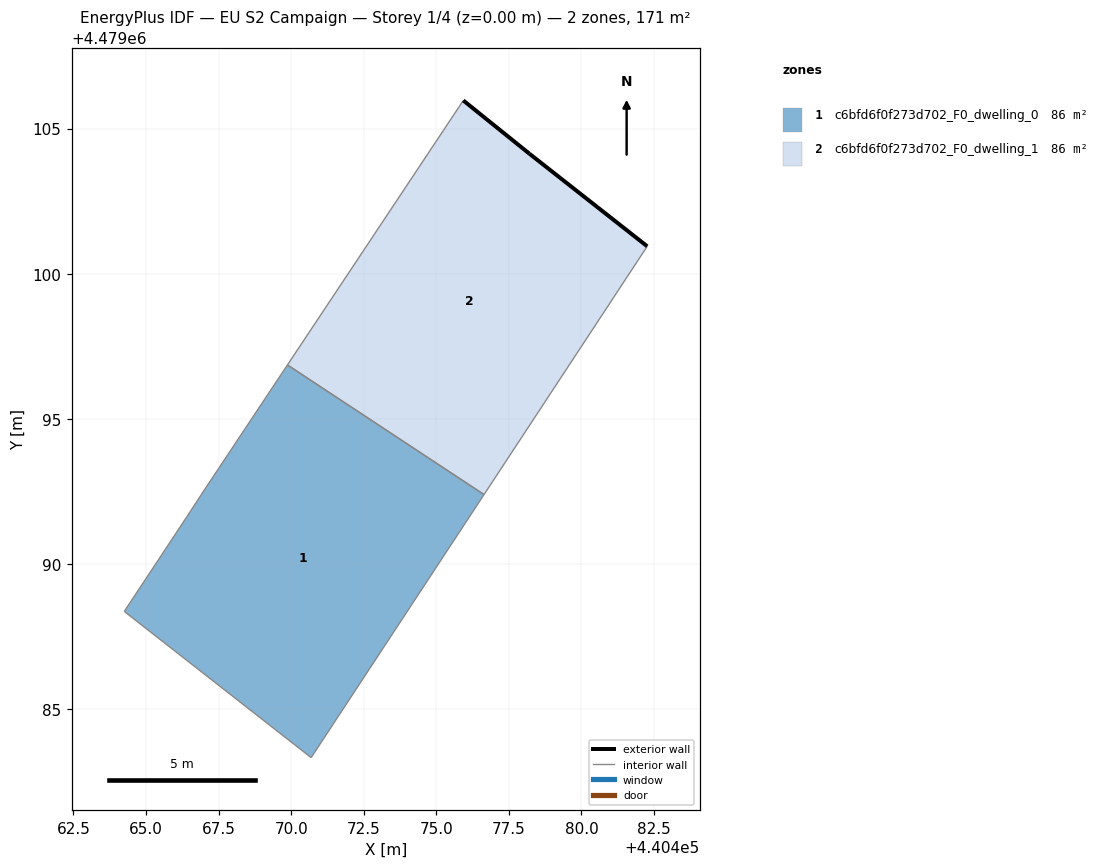
=== STOREY PLAN SPEC (per zone: floor XY polygon, exterior-wall plan segments, windows/doors) ===
zone 1: c6bfd6f0f273d702_F0_dwelling_0  (85.5 m²)
  floor: (440470.69, 4479083.33) (440476.65, 4479092.39) (440469.87, 4479096.86) (440467.03, 4479092.59) (440466.41, 4479091.62) (440464.25, 4479088.37)
  interior walls: 6
zone 2: c6bfd6f0f273d702_F0_dwelling_1  (85.5 m²)
  floor: (440476.65, 4479092.39) (440482.27, 4479100.95) (440478.21, 4479104.13) (440475.93, 4479105.97) (440469.87, 4479096.86)
  exterior wall: (440478.21, 4479104.13) – (440482.27, 4479100.95)  [5.2 m]
  exterior wall: (440475.93, 4479105.97) – (440478.21, 4479104.13)  [2.9 m]
  interior walls: 3

=== DERIVED (storey summary) ===
Building: EU S2 Campaign
Storey: 1 of 4  (floor level z = 0.00 m)
Storey gross floor area: 171.0 m²
Zones on this storey: 2
  - c6bfd6f0f273d702_F0_dwelling_0: floor 85.5 m²
  - c6bfd6f0f273d702_F0_dwelling_1: floor 85.5 m²; exterior wall 8.1 m (24.3 m²); WWR 0.0%
Zone adjacency (shared interzone walls):
  - c6bfd6f0f273d702_F0_dwelling_0 ↔ c6bfd6f0f273d702_F0_dwelling_1